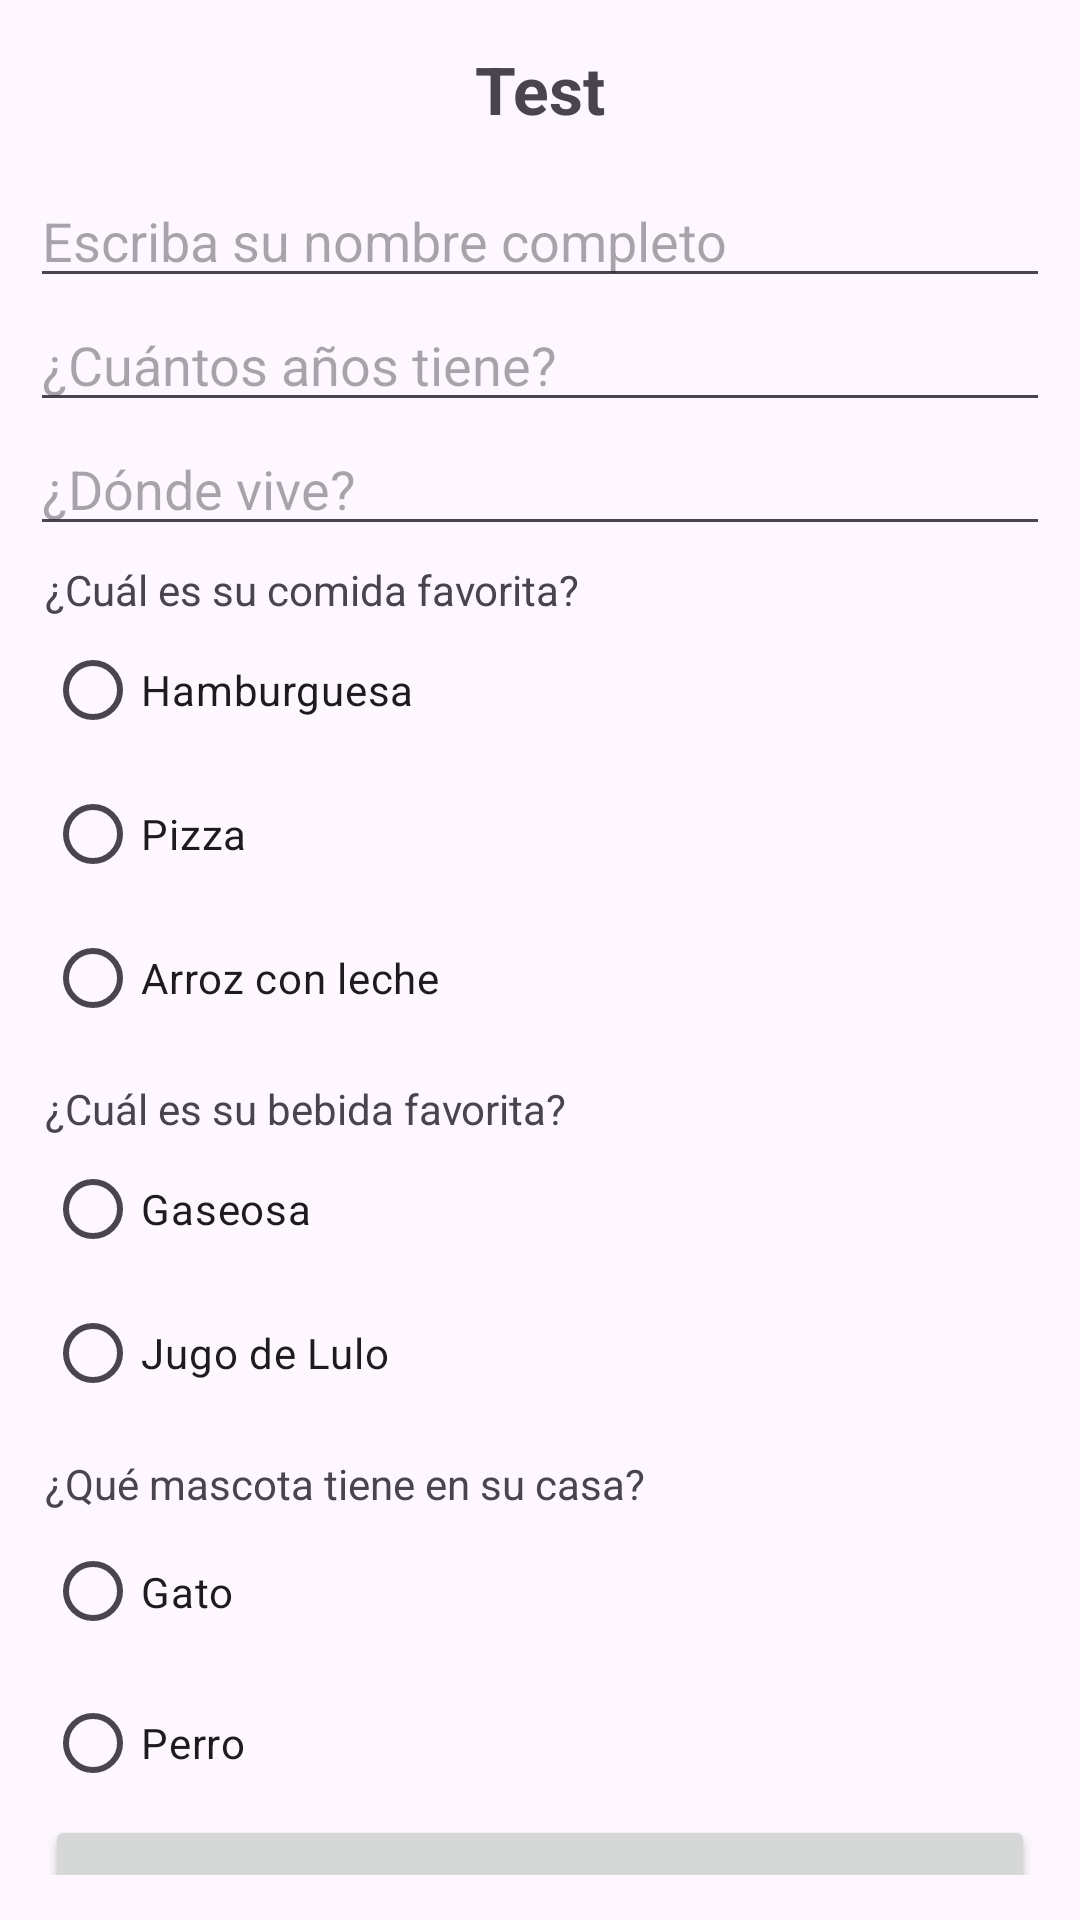

This screen was rendered from an Android layout file. Write that file and the resources it references.
<!-- AndroidManifest.xml: application theme Theme.APPS_4 -->
<!-- res/layout/activity_test.xml -->
<?xml version="1.0" encoding="utf-8"?>
<LinearLayout xmlns:android="http://schemas.android.com/apk/res/android"
    xmlns:app="http://schemas.android.com/apk/res-auto"
    xmlns:tools="http://schemas.android.com/tools"
    android:layout_width="match_parent"
    android:layout_height="wrap_content"
    android:padding="10dp"
    android:orientation="vertical"
    tools:context=".Test">

    <TextView
        android:id="@+id/textView5"
        android:layout_width="match_parent"
        android:layout_height="wrap_content"
        android:textAlignment="center"
        android:padding="5dp"
        android:minHeight="48dp"
        android:text="Test"
        android:textSize="22dp"
        android:textStyle="bold" />

    <EditText
        android:id="@+id/editTextText"
        android:layout_width="match_parent"
        android:layout_height="wrap_content"
        android:ems="10"
        android:hint="Escriba su nombre completo"
        android:inputType="text" />

    <EditText
        android:id="@+id/editTextNumber"
        android:layout_width="match_parent"
        android:layout_height="wrap_content"
        android:ems="10"
        android:hint="¿Cuántos años tiene?"
        android:inputType="number" />

    <EditText
        android:id="@+id/editTextText2"
        android:layout_width="match_parent"
        android:layout_height="wrap_content"
        android:ems="10"
        android:hint="¿Dónde vive?"
        android:inputType="text" />

    <RadioGroup
        android:layout_width="match_parent"
        android:layout_height="wrap_content"
        android:padding="5dp">

        <TextView
            android:id="@+id/textView7"
            android:layout_width="match_parent"
            android:layout_height="wrap_content"
            android:text="¿Cuál es su comida favorita?" />

        <RadioButton
            android:id="@+id/radioButton7"
            android:layout_width="match_parent"
            android:layout_height="wrap_content"
            android:text="Hamburguesa" />

        <RadioButton
            android:id="@+id/radioButton9"
            android:layout_width="match_parent"
            android:layout_height="wrap_content"
            android:text="Pizza" />

        <RadioButton
            android:id="@+id/radioButton10"
            android:layout_width="match_parent"
            android:layout_height="wrap_content"
            android:text="Arroz con leche" />
    </RadioGroup>

    <RadioGroup
        android:layout_width="match_parent"
        android:layout_height="wrap_content"
        android:padding="5dp">

        <TextView
            android:id="@+id/textView9"
            android:layout_width="match_parent"
            android:layout_height="wrap_content"
            android:text="¿Cuál es su bebida favorita?" />

        <RadioButton
            android:id="@+id/radioButton14"
            android:layout_width="match_parent"
            android:layout_height="wrap_content"
            android:text="Gaseosa " />

        <RadioButton
            android:id="@+id/radioButton15"
            android:layout_width="match_parent"
            android:layout_height="wrap_content"
            android:text="Jugo de Lulo" />

    </RadioGroup>

    <RadioGroup
        android:layout_width="match_parent"
        android:layout_height="wrap_content"
        android:padding="5dp">

        <TextView
            android:id="@+id/textView8"
            android:layout_width="match_parent"
            android:layout_height="wrap_content"
            android:text="¿Qué mascota tiene en su casa?" />

        <RadioButton
            android:id="@+id/radioButton11"
            android:layout_width="396dp"
            android:layout_height="53dp"
            android:text="Gato" />

        <RadioButton
            android:id="@+id/radioButton12"
            android:layout_width="match_parent"
            android:layout_height="wrap_content"
            android:text="Perro" />

        <Button
            android:id="@+id/button3"
            android:layout_width="match_parent"
            android:layout_height="60dp"
            android:text="Button" />

    </RadioGroup>

</LinearLayout>
<!-- resources referenced by this layout -->
<resources>
  <style name="Theme.APPS_4" parent="Base.Theme.APPS_4" />
  <style name="Base.Theme.APPS_4" parent="Theme.Material3.DayNight.NoActionBar">
          
          
      </style>
</resources>
